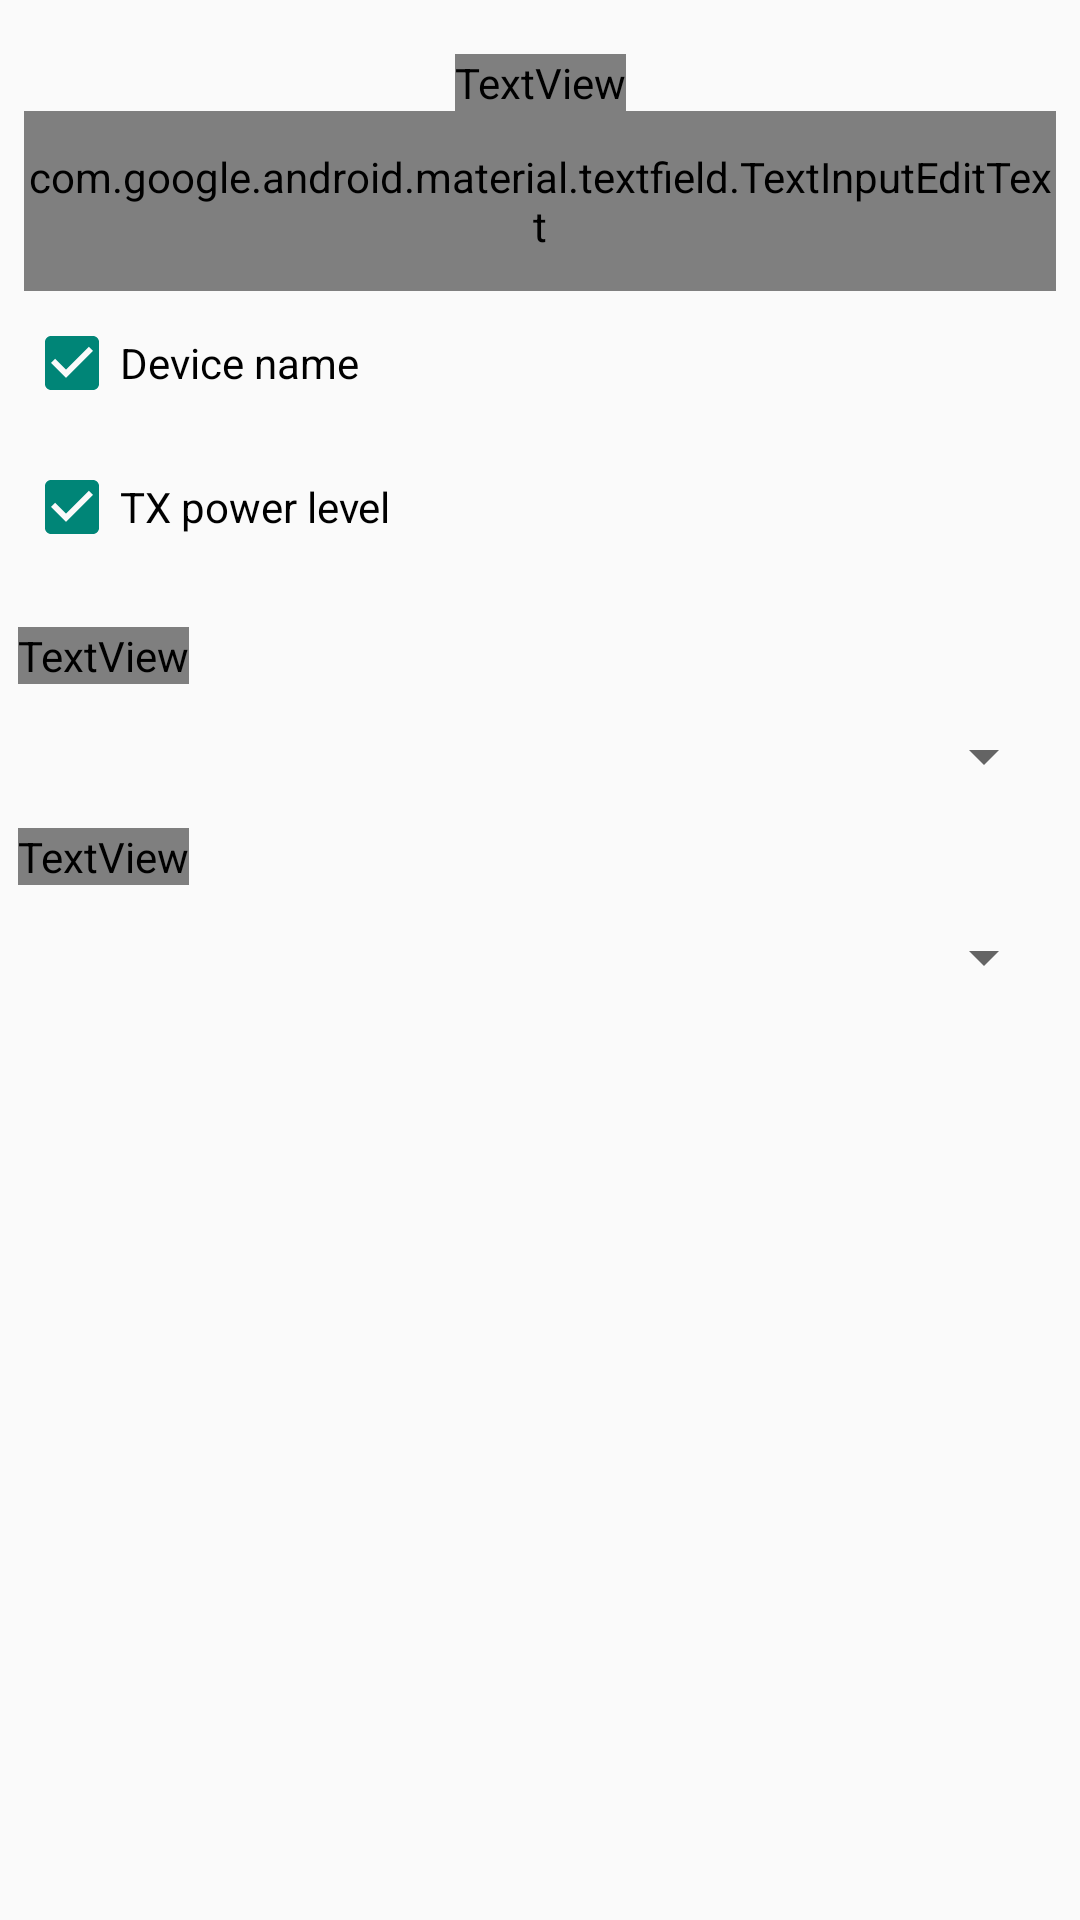

Layout XML and referenced resources for this Android screen:
<!-- AndroidManifest.xml: application theme Theme.AppCompat.DayNight.NoActionBar -->
<!-- res/layout/new_advertiser_dialog.xml -->
<?xml version="1.0" encoding="utf-8"?>
<androidx.constraintlayout.widget.ConstraintLayout xmlns:android="http://schemas.android.com/apk/res/android"
    xmlns:app="http://schemas.android.com/apk/res-auto"
    xmlns:tools="http://schemas.android.com/tools"
    android:layout_width="match_parent"
    android:layout_height="match_parent">

    <TextView
        android:id="@+id/textView"
        android:layout_width="wrap_content"
        android:layout_height="wrap_content"
        android:layout_margin="18dp"
        android:fontFamily="@font/fonts"
        android:text="@string/new_advertisement"
        android:textAppearance="@style/TextAppearance.AppCompat.Medium"
        app:layout_constraintEnd_toEndOf="parent"
        app:layout_constraintStart_toStartOf="parent"
        app:layout_constraintTop_toTopOf="parent" />

    <ScrollView
        android:layout_width="match_parent"
        android:layout_height="wrap_content"
        app:layout_constraintEnd_toEndOf="parent"
        app:layout_constraintStart_toStartOf="parent"
        app:layout_constraintTop_toBottomOf="@+id/textView">

        <LinearLayout
            android:layout_width="match_parent"
            android:layout_height="wrap_content"
            android:orientation="vertical">

            <com.google.android.material.textfield.TextInputLayout
                android:layout_width="match_parent"
                android:layout_height="60dp"
                android:layout_marginStart="8dp"
                android:layout_marginEnd="8dp">

                <com.google.android.material.textfield.TextInputEditText
                    android:id="@+id/display_name"
                    android:layout_width="match_parent"
                    android:layout_height="match_parent"
                    android:fontFamily="@font/fonts"
                    android:hint="@string/display_name"
                    android:textColorHint="#546E7A" />
            </com.google.android.material.textfield.TextInputLayout>

            <CheckBox
                android:id="@+id/device_name_checkbox"
                android:layout_width="wrap_content"
                android:layout_height="wrap_content"
                android:layout_marginStart="8dp"
                android:checked="true"
                android:minHeight="48dp"
                android:text="@string/device_name" />

            <CheckBox
                android:id="@+id/tx_power_level_checkbox"
                android:layout_width="wrap_content"
                android:layout_height="wrap_content"
                android:layout_marginStart="8dp"
                android:checked="true"
                android:minHeight="48dp"
                android:text="@string/tx_power_level" />

            <TextView
                android:id="@+id/advertising_mode_label"
                android:layout_width="wrap_content"
                android:layout_height="wrap_content"
                android:layout_marginStart="6dp"
                android:layout_marginTop="16dp"
                android:fontFamily="@font/fonts"
                android:text="@string/advertising_mode"
                android:textAppearance="@style/TextAppearance.AppCompat.Body2"
                android:textColor="#00796B" />

            <Spinner
                android:id="@+id/advertising_mode"
                android:layout_width="match_parent"
                android:layout_height="wrap_content"
                android:layout_marginStart="8dp"
                android:layout_marginEnd="8dp"
                android:contentDescription="@string/advertising_mode_selector"
                android:minHeight="48dp" />

            <TextView
                android:id="@+id/tx_power_label"
                android:layout_width="wrap_content"
                android:layout_height="wrap_content"
                android:layout_marginStart="6dp"
                android:fontFamily="@font/fonts"
                android:text="@string/tx_power"
                android:textColor="#00796B" />

            <Spinner
                android:id="@+id/tx_power"
                android:layout_width="match_parent"
                android:layout_height="wrap_content"
                android:layout_marginStart="8dp"
                android:layout_marginEnd="8dp"
                android:contentDescription="@string/transmission_power_selector"
                android:minHeight="48dp" />

        </LinearLayout>
    </ScrollView>

</androidx.constraintlayout.widget.ConstraintLayout>
<!-- resources referenced by this layout -->
<resources>
  <string name="advertising_mode">Advertising mode</string>
  <string name="advertising_mode_selector">Advertising mode selector</string>
  <string name="device_name">Device name</string>
  <string name="display_name">Display name</string>
  <string name="new_advertisement">New Advertisement</string>
  <string name="transmission_power_selector">Transmission power selector</string>
  <string name="tx_power">TX power</string>
  <string name="tx_power_level">TX power level</string>
</resources>
